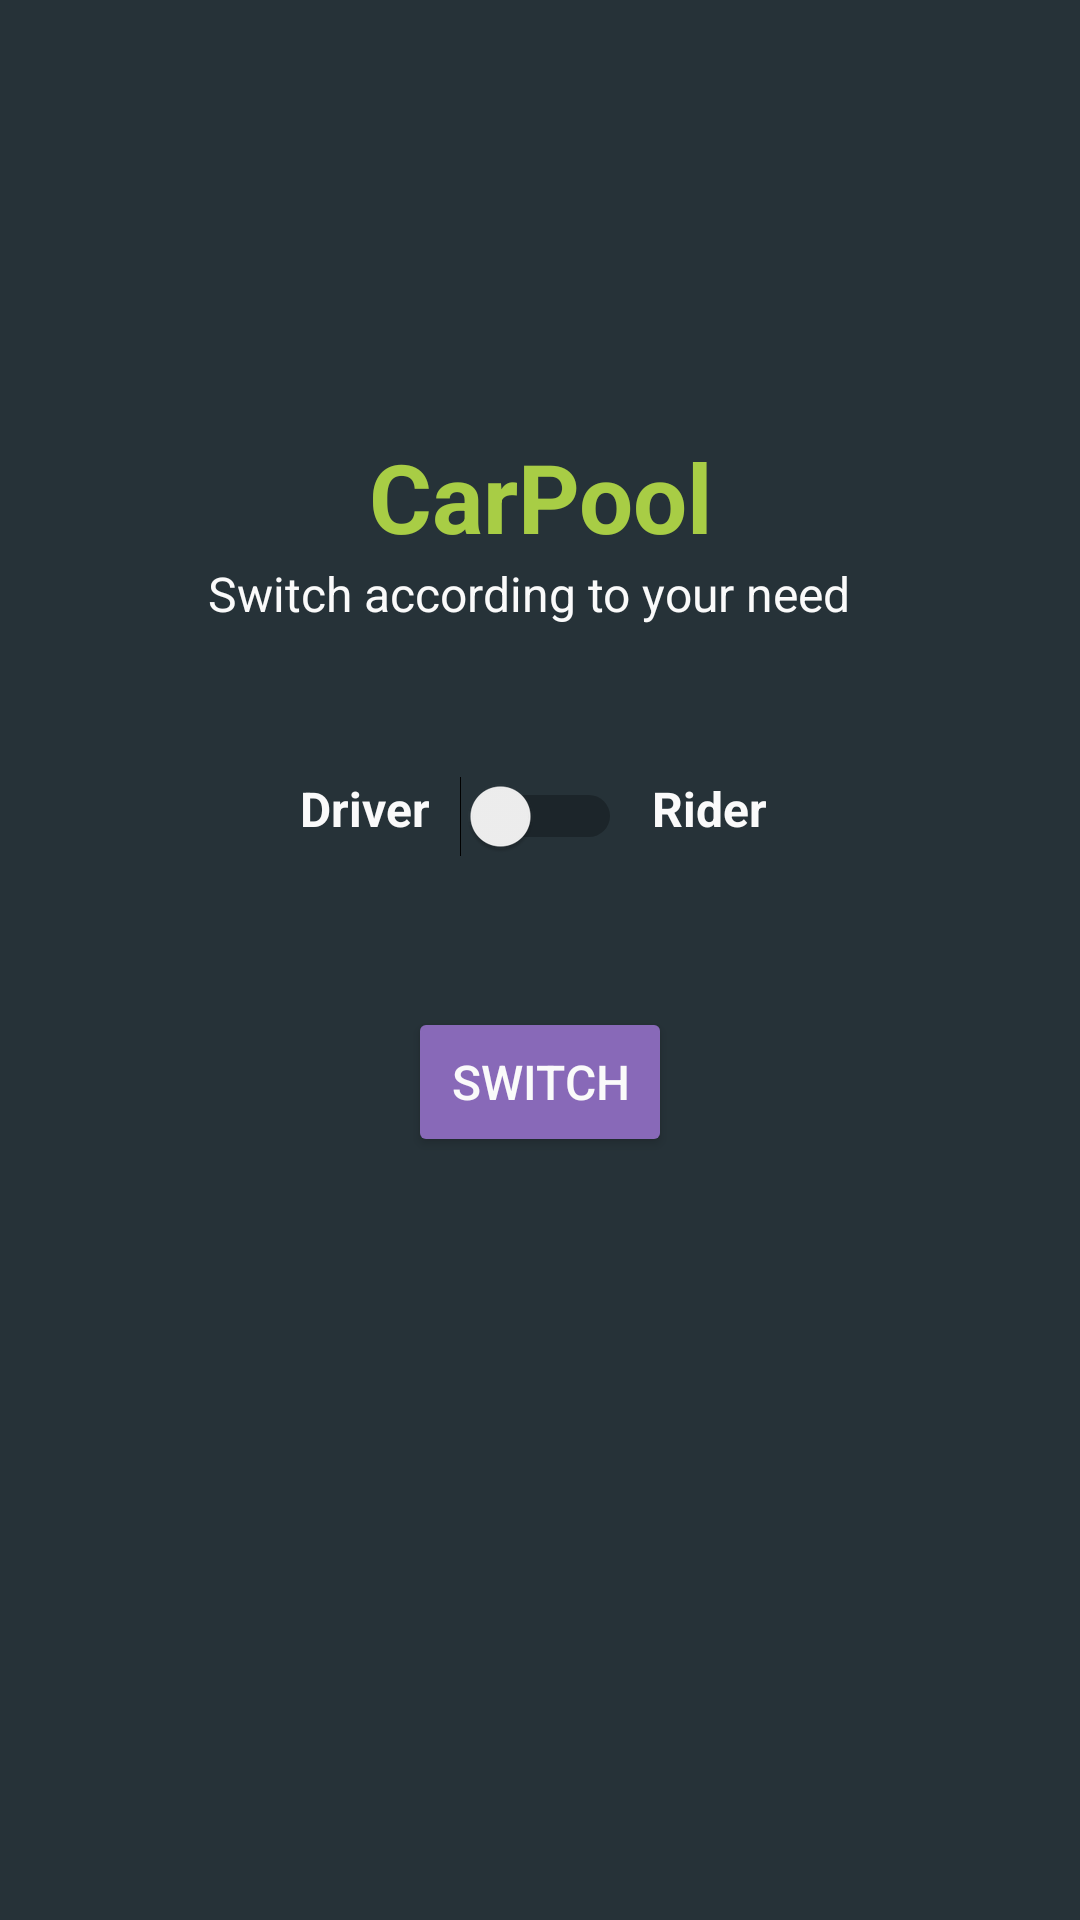

This screen was rendered from an Android layout file. Write that file and the resources it references.
<!-- AndroidManifest.xml: application theme AppTheme -->
<!-- res/layout/activity_sign_in.xml -->
<?xml version="1.0" encoding="utf-8"?>

<LinearLayout xmlns:android="http://schemas.android.com/apk/res/android"
    xmlns:app="http://schemas.android.com/apk/res-auto"
    xmlns:tools="http://schemas.android.com/tools"
    android:layout_width="match_parent"
    android:layout_height="match_parent"
    android:background="@color/colorPrimaryDark"
    android:orientation="vertical"
    tools:context=".SignIn">


    <ImageView
        android:id="@+id/imageView3"
        android:layout_width="match_parent"
        android:layout_height="144dp"

        app:srcCompat="@drawable/logo" />

    <TextView
        android:id="@+id/textView13"
        android:layout_width="match_parent"
        android:layout_height="wrap_content"
        android:gravity="center"
        android:text="CarPool"
        android:textColor="@color/LogoColor"
        android:textSize="32sp"
        android:textStyle="bold" />

    <TextView
        android:id="@+id/textView16"
        android:layout_width="match_parent"
        android:layout_height="wrap_content"
        android:textSize="16sp"
        android:text="Switch according to your need  "
        android:gravity="center"/>

    <androidx.constraintlayout.widget.ConstraintLayout
        android:layout_width="match_parent"
        android:layout_height="wrap_content"
        android:layout_margin="50dp">

        <Switch
            android:id="@+id/UserTypeSwitch"
            android:layout_width="wrap_content"
            android:layout_height="wrap_content"
            android:gravity="center"
            app:layout_constraintEnd_toEndOf="parent"
            app:layout_constraintHorizontal_bias="0.501"
            app:layout_constraintStart_toStartOf="parent"
            app:layout_constraintTop_toTopOf="parent" />

        <TextView
            android:id="@+id/textView17"
            android:layout_width="wrap_content"
            android:layout_height="wrap_content"
            android:layout_marginEnd="10dp"
            android:text="Driver"
            android:textSize="16sp"
            android:textStyle="bold"
            app:layout_constraintEnd_toStartOf="@+id/UserTypeSwitch"
            tools:layout_editor_absoluteY="3dp"
            tools:ignore="MissingConstraints" />

        <TextView
            android:id="@+id/textView18"
            android:layout_width="wrap_content"
            android:layout_height="wrap_content"
            android:layout_marginStart="10dp"
            android:text="Rider"
            android:textSize="16sp"
            android:textStyle="bold"
            app:layout_constraintStart_toEndOf="@+id/UserTypeSwitch"
            tools:layout_editor_absoluteY="3dp" />
    </androidx.constraintlayout.widget.ConstraintLayout>

    <Button
        android:id="@+id/Switch"
        android:layout_width="wrap_content"
        android:layout_height="50sp"
        android:text="Switch"
        android:textSize="16sp"
        android:layout_gravity="center"/>


</LinearLayout>
<!-- resources referenced by this layout -->
<resources>
  <color name="LogoColor">#a8cd45</color>
  <color name="colorPrimaryDark">#263238</color>
  <style name="AppTheme" parent="Theme.AppCompat.Light.NoActionBar">
          
          <item name="colorPrimary">@color/colorPrimary</item>
          <item name="colorPrimaryDark">@color/colorPrimaryDark</item>
          <item name="colorAccent">@color/colorAccent</item>
          <item name="android:textColor">#fafafa</item>
          <item name="android:textColorHint">#757575</item>
          <item name="colorButtonNormal">@color/ButtonColor</item>
          <item name="colorControlActivated">@color/ButtonColor</item>
          <item name="android:editTextColor">#ffffff</item>
      </style>
  <color name="colorPrimary">#37474f</color>
  <color name="colorAccent">#455a64</color>
  <color name="ButtonColor">#8869b8</color>
</resources>
